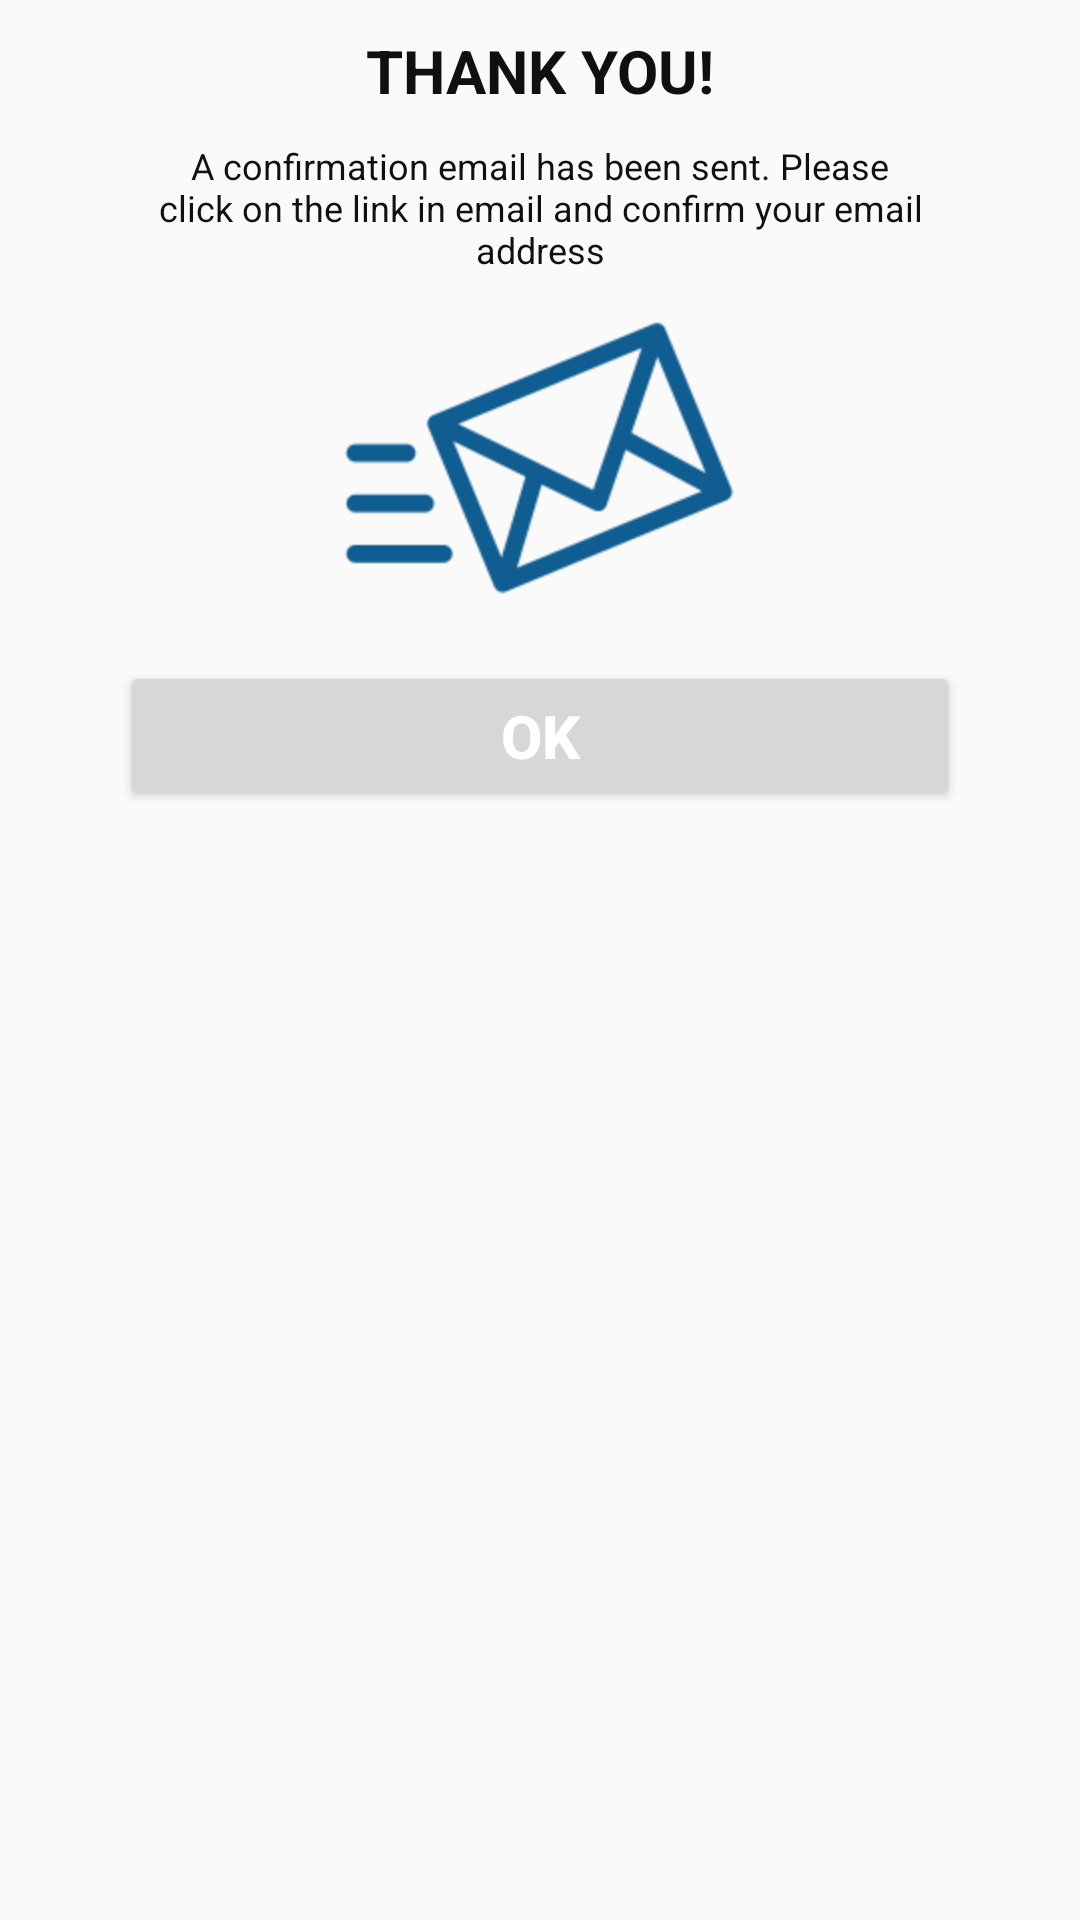

Produce the Android XML layout that renders to this screen, including the resource entries it uses.
<!-- AndroidManifest.xml: application theme AppTheme -->
<!-- res/layout/signup_alert.xml -->
<?xml version="1.0" encoding="utf-8"?>
<LinearLayout xmlns:android="http://schemas.android.com/apk/res/android"
    android:layout_width="match_parent"
    android:layout_height="wrap_content"
    android:background="@drawable/status_alert_background"
    android:orientation="vertical">

    <LinearLayout
        android:id="@+id/signup_alert_ll"
        android:layout_width="280dp"
        android:layout_height="wrap_content"
        android:layout_gravity="center_horizontal"
        android:orientation="vertical">

        <TextView
            android:id="@+id/signup_alert_title_tv"
            android:layout_width="wrap_content"
            android:layout_height="wrap_content"
            android:layout_gravity="center"
            android:layout_marginTop="10dp"
            android:text="@string/signup_alert_title"
            android:textColor="#101010"
            android:textSize="20dp"
            android:textStyle="bold" />

        <TextView
            android:id="@+id/signup_alert_status_tv"
            android:layout_width="wrap_content"
            android:layout_height="wrap_content"
            android:layout_gravity="center"
            android:layout_marginBottom="15dp"
            android:layout_marginLeft="12dp"
            android:layout_marginRight="12dp"
            android:layout_marginTop="10dp"
            android:gravity="center"
            android:text="@string/signup_alert_status"
            android:textAlignment="center"
            android:textColor="#101010"
            android:textSize="12dp" />

        <ImageView
            android:id="@+id/signup_alert_status_iv"
            android:layout_width="wrap_content"
            android:layout_height="wrap_content"
            android:layout_gravity="center"
            android:src="@drawable/img_email_sent" />

        <Button
            android:id="@+id/signup_alert_ok_b"
            android:layout_width="match_parent"
            android:layout_height="50dp"
            android:layout_marginTop="20dp"
            android:gravity="center"
            android:text="OK"
            android:textColor="#FFFFFF"
            android:textSize="20sp"
            android:textStyle="bold" />
    </LinearLayout>

</LinearLayout>
<!-- resources referenced by this layout -->
<resources>
  <!-- drawable img_email_sent: png bitmap (drawable-hdpi, 7086 bytes) -->
  <string name="signup_alert_status">A confirmation email has been sent. Please click on the link in email and confirm your email address</string>
  <string name="signup_alert_title">THANK YOU!</string>
  <style name="AppTheme" parent="AppTheme.Base">
  
      </style>
  <style name="AppTheme.Base" parent="Theme.AppCompat.Light.NoActionBar">
          <item name="colorPrimary">@color/primaryColor</item>
          <item name="colorPrimaryDark">@color/primaryColorDark</item>
          <item name="colorAccent">@color/accentColor</item>
  
      </style>
  <color name="primaryColor">#3F51B5</color>
  <color name="primaryColorDark">#303F9F</color>
  <color name="accentColor">#F44336</color>
</resources>
